Run: headless pygame with SDL's dummy video driver; simulated clock (each Clock.tick advances the game by its frame time, no real sleeping); random seed 0; keys injected as events and as key.get_pressed() state; no mouse input.
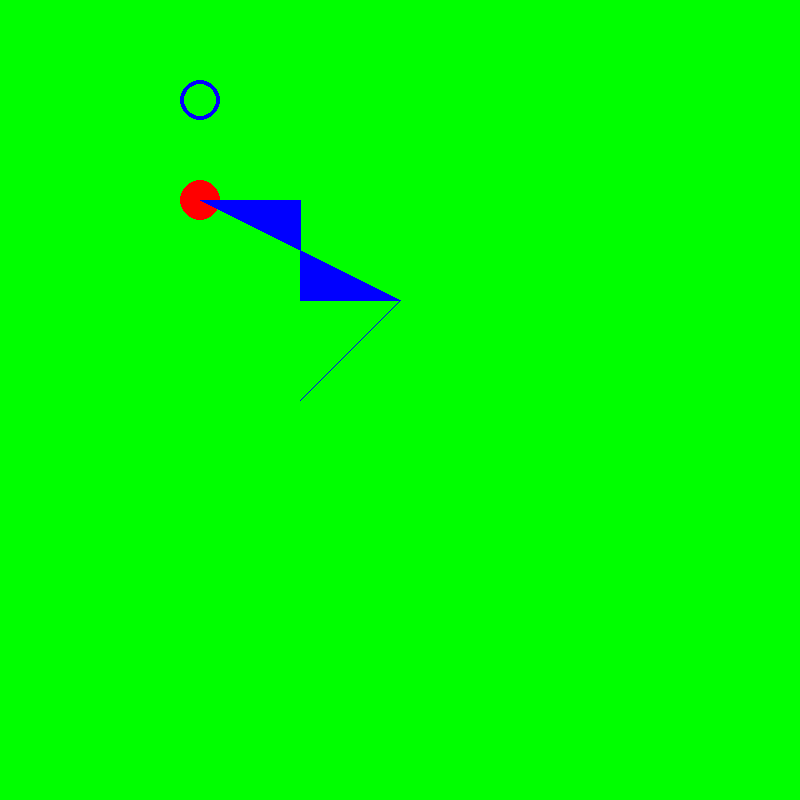
Frame 1 of 4 · flips 1–60 · no input
Frame 2 of 4 · flips 61–180 · tapped SPACE, RETURN · held RIGHT (→), D · screen unchanged from frame 1, image omitted
Frame 3 of 4 · flips 181–300 · held DOWN (↓), S · screen unchanged from frame 2, image omitted
Frame 4 of 4 · flips 301–420 · held LEFT (←), A, UP (↑), W · screen unchanged from frame 3, image omitted

The pygame program that drew these frames:

import pygame

pygame.init
screen=pygame.display.set_mode((800,800))
pygame.display.set_caption("Add sprite")
done=False
screen.fill("green")
pygame.draw.circle(screen,"red",(200,200), 20)
pygame.draw.circle(screen,"blue",(200,100),20,4)
pygame.draw.polygon(screen,"blue",[(300,300),(400,300),(300,400),(400,300),(200,200),(300,200)])
while not done:
    for event in pygame.event.get():
        if event.type==pygame.QUIT:
            done=True
    pygame.display.flip()
